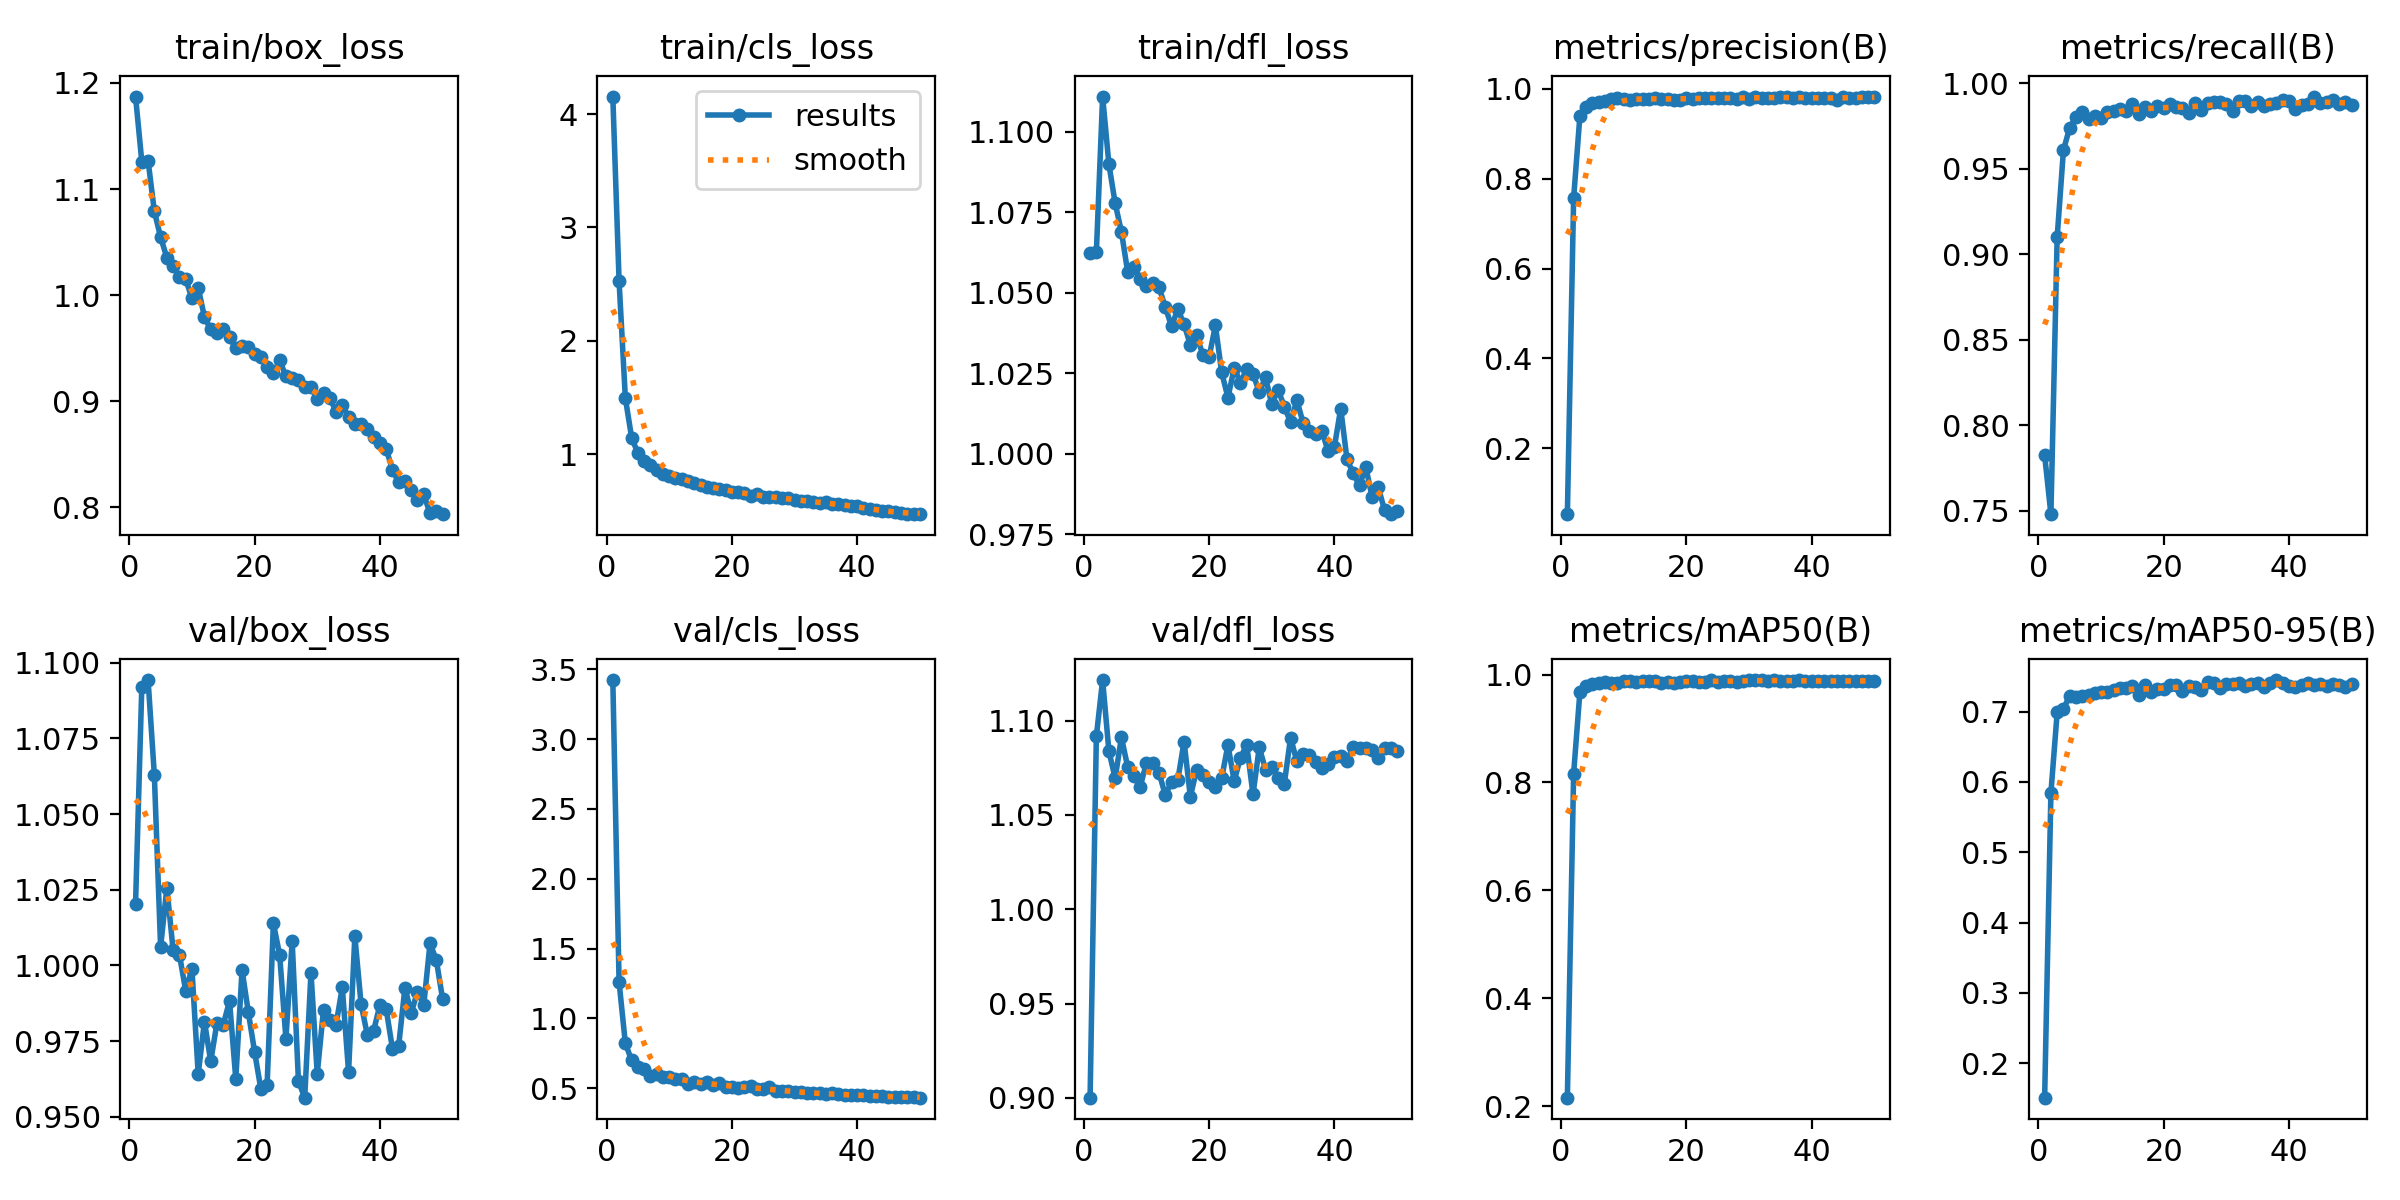

Data behind this chart, as committed beside it:
epoch, time, train/box_loss, train/cls_loss, train/dfl_loss, metrics/precision(B), metrics/recall(B), metrics/mAP50(B), metrics/mAP50-95(B), val/box_loss, val/cls_loss, val/dfl_loss, lr/pg0, lr/pg1, lr/pg2
1, 25.29, 1.187, 4.154, 1.062, 0.05362, 0.7824, 0.2155, 0.1507, 1.02, 3.422, 0.9001, 0.0001066, 0.0001066, 0.0001066
2, 48.15, 1.126, 2.525, 1.063, 0.7568, 0.7479, 0.8166, 0.5844, 1.092, 1.26, 1.092, 0.00021, 0.00021, 0.00021
3, 73.05, 1.127, 1.496, 1.111, 0.9398, 0.9099, 0.968, 0.699, 1.094, 0.8209, 1.122, 0.0003092, 0.0003092, 0.0003092
4, 94.67, 1.079, 1.147, 1.09, 0.9588, 0.9608, 0.9797, 0.7043, 1.063, 0.6997, 1.084, 0.0003038, 0.0003038, 0.0003038
5, 116.7, 1.055, 1.01, 1.078, 0.968, 0.9739, 0.982, 0.7227, 1.006, 0.6498, 1.07, 0.0002974, 0.0002974, 0.0002974
6, 138.4, 1.035, 0.9403, 1.069, 0.9706, 0.9801, 0.9839, 0.7211, 1.026, 0.6397, 1.091, 0.000291, 0.000291, 0.000291
7, 159.1, 1.028, 0.9031, 1.056, 0.9738, 0.9833, 0.9867, 0.7218, 1.005, 0.5885, 1.075, 0.0002846, 0.0002846, 0.0002846
8, 180, 1.017, 0.8609, 1.058, 0.9778, 0.9788, 0.9843, 0.7231, 1.004, 0.5997, 1.071, 0.0002782, 0.0002782, 0.0002782
9, 203.7, 1.015, 0.826, 1.054, 0.9804, 0.9808, 0.9849, 0.7273, 0.9917, 0.5805, 1.065, 0.0002718, 0.0002718, 0.0002718
10, 228.1, 0.997, 0.8124, 1.052, 0.9768, 0.9794, 0.9889, 0.7285, 0.9988, 0.5769, 1.078, 0.0002654, 0.0002654, 0.0002654
11, 252, 1.007, 0.7922, 1.053, 0.9757, 0.9828, 0.9873, 0.7286, 0.9641, 0.5651, 1.078, 0.000259, 0.000259, 0.000259
12, 275.1, 0.9793, 0.7833, 1.052, 0.9782, 0.9838, 0.9856, 0.731, 0.9814, 0.5647, 1.072, 0.0002527, 0.0002527, 0.0002527
13, 298.4, 0.9677, 0.7645, 1.046, 0.9775, 0.9846, 0.9885, 0.7336, 0.9683, 0.5332, 1.061, 0.0002463, 0.0002463, 0.0002463
14, 319.2, 0.9647, 0.7443, 1.04, 0.9766, 0.9836, 0.9874, 0.7345, 0.9811, 0.5466, 1.068, 0.0002399, 0.0002399, 0.0002399
15, 340.9, 0.968, 0.7298, 1.045, 0.9805, 0.9879, 0.9875, 0.7365, 0.9804, 0.5337, 1.069, 0.0002335, 0.0002335, 0.0002335
16, 362.6, 0.9604, 0.7122, 1.04, 0.9775, 0.9817, 0.9848, 0.7234, 0.9882, 0.5461, 1.089, 0.0002271, 0.0002271, 0.0002271
17, 383.9, 0.9498, 0.7064, 1.034, 0.9768, 0.9861, 0.9861, 0.7383, 0.9625, 0.5209, 1.06, 0.0002207, 0.0002207, 0.0002207
18, 405.4, 0.952, 0.6983, 1.037, 0.9758, 0.9838, 0.9849, 0.7275, 0.9985, 0.5359, 1.074, 0.0002143, 0.0002143, 0.0002143
19, 427, 0.9512, 0.681, 1.031, 0.9757, 0.9867, 0.9871, 0.7325, 0.9846, 0.5113, 1.071, 0.0002079, 0.0002079, 0.0002079
20, 448.3, 0.9449, 0.6699, 1.03, 0.9793, 0.9851, 0.9872, 0.7329, 0.9715, 0.5105, 1.067, 0.0002015, 0.0002015, 0.0002015
21, 470.1, 0.9413, 0.6652, 1.04, 0.9763, 0.9878, 0.9878, 0.738, 0.9591, 0.5011, 1.065, 0.0001951, 0.0001951, 0.0001951
22, 491.8, 0.9326, 0.6576, 1.025, 0.9794, 0.9861, 0.9869, 0.7387, 0.9605, 0.5105, 1.069, 0.0001887, 0.0001887, 0.0001887
23, 512.7, 0.9264, 0.6357, 1.017, 0.9804, 0.9856, 0.9868, 0.7301, 1.014, 0.5138, 1.087, 0.0001823, 0.0001823, 0.0001823
24, 534.1, 0.9386, 0.6478, 1.027, 0.98, 0.9826, 0.9899, 0.7366, 1.003, 0.4946, 1.068, 0.0001759, 0.0001759, 0.0001759
25, 555.4, 0.9235, 0.6271, 1.022, 0.9788, 0.9882, 0.9869, 0.7354, 0.9758, 0.4943, 1.08, 0.0001695, 0.0001695, 0.0001695
26, 577, 0.9217, 0.6254, 1.026, 0.9797, 0.9842, 0.9877, 0.7312, 1.008, 0.5091, 1.087, 0.0001631, 0.0001631, 0.0001631
27, 599.4, 0.9202, 0.6192, 1.025, 0.9787, 0.9881, 0.9874, 0.7429, 0.9617, 0.4808, 1.061, 0.0001567, 0.0001567, 0.0001567
28, 621, 0.9134, 0.6158, 1.019, 0.9774, 0.989, 0.9868, 0.7405, 0.9563, 0.4785, 1.086, 0.0001503, 0.0001503, 0.0001503
29, 642.5, 0.9138, 0.6106, 1.024, 0.9807, 0.989, 0.9885, 0.7332, 0.9975, 0.4808, 1.074, 0.0001439, 0.0001439, 0.0001439
30, 663, 0.9021, 0.5996, 1.015, 0.9775, 0.9877, 0.9892, 0.7399, 0.9642, 0.4713, 1.075, 0.0001375, 0.0001375, 0.0001375
31, 683.7, 0.9075, 0.5894, 1.02, 0.9827, 0.9834, 0.9892, 0.7399, 0.9854, 0.4736, 1.07, 0.0001311, 0.0001311, 0.0001311
32, 705.8, 0.9033, 0.5916, 1.015, 0.9805, 0.9892, 0.9896, 0.7402, 0.9818, 0.465, 1.067, 0.0001247, 0.0001247, 0.0001247
33, 728.1, 0.8902, 0.5759, 1.01, 0.9789, 0.9892, 0.9884, 0.7363, 0.9804, 0.4658, 1.091, 0.0001183, 0.0001183, 0.0001183
34, 749.8, 0.8963, 0.5745, 1.017, 0.9804, 0.9865, 0.9897, 0.7395, 0.9927, 0.4624, 1.078, 0.000112, 0.000112, 0.000112
35, 771.2, 0.8851, 0.5753, 1.01, 0.981, 0.9887, 0.9888, 0.7404, 0.9648, 0.4556, 1.082, 0.0001056, 0.0001056, 0.0001056
36, 793.1, 0.8782, 0.5625, 1.007, 0.982, 0.9863, 0.9885, 0.7352, 1.01, 0.4639, 1.082, 9.9161e-05, 9.9161e-05, 9.9161e-05
37, 815.2, 0.8783, 0.5592, 1.006, 0.9805, 0.9879, 0.9888, 0.7409, 0.9871, 0.4564, 1.078, 9.27656e-05, 9.27656e-05, 9.27656e-05
38, 836.6, 0.8739, 0.5563, 1.007, 0.9814, 0.9885, 0.9894, 0.7451, 0.977, 0.4483, 1.075, 8.63702e-05, 8.63702e-05, 8.63702e-05
39, 857.8, 0.8664, 0.5483, 1.001, 0.9795, 0.9902, 0.9882, 0.7416, 0.9784, 0.4518, 1.077, 7.99748e-05, 7.99748e-05, 7.99748e-05
40, 879.4, 0.8606, 0.5433, 1.002, 0.9792, 0.9896, 0.9874, 0.7372, 0.9869, 0.4519, 1.081, 7.35794e-05, 7.35794e-05, 7.35794e-05
41, 942.8, 0.8551, 0.5298, 1.014, 0.9795, 0.9849, 0.9887, 0.7352, 0.9856, 0.4523, 1.081, 6.7184e-05, 6.7184e-05, 6.7184e-05
42, 962.3, 0.8355, 0.5155, 0.9983, 0.9802, 0.9873, 0.988, 0.7384, 0.9725, 0.4462, 1.079, 6.07886e-05, 6.07886e-05, 6.07886e-05
43, 981.8, 0.8237, 0.5066, 0.9939, 0.9796, 0.988, 0.9875, 0.7413, 0.9735, 0.4415, 1.086, 5.43932e-05, 5.43932e-05, 5.43932e-05
44, 1001, 0.8251, 0.4961, 0.9902, 0.9748, 0.9921, 0.988, 0.7374, 0.9927, 0.4442, 1.086, 4.79978e-05, 4.79978e-05, 4.79978e-05
45, 1021, 0.8166, 0.4977, 0.996, 0.9807, 0.9886, 0.9883, 0.7393, 0.9843, 0.4381, 1.086, 4.16024e-05, 4.16024e-05, 4.16024e-05
46, 1040, 0.8069, 0.4905, 0.9866, 0.9803, 0.9892, 0.9878, 0.7371, 0.9914, 0.4378, 1.084, 3.5207e-05, 3.5207e-05, 3.5207e-05
47, 1059, 0.8122, 0.4808, 0.9896, 0.9804, 0.9899, 0.9886, 0.7399, 0.9869, 0.4345, 1.08, 2.88116e-05, 2.88116e-05, 2.88116e-05
48, 1079, 0.7942, 0.4764, 0.9825, 0.982, 0.9878, 0.9887, 0.738, 1.007, 0.4352, 1.085, 2.24162e-05, 2.24162e-05, 2.24162e-05
49, 1098, 0.7962, 0.4762, 0.9812, 0.9809, 0.9888, 0.9882, 0.7351, 1.002, 0.4366, 1.086, 1.60208e-05, 1.60208e-05, 1.60208e-05
50, 1118, 0.7935, 0.4722, 0.9823, 0.982, 0.9869, 0.9881, 0.7399, 0.989, 0.4323, 1.084, 9.6254e-06, 9.6254e-06, 9.6254e-06
